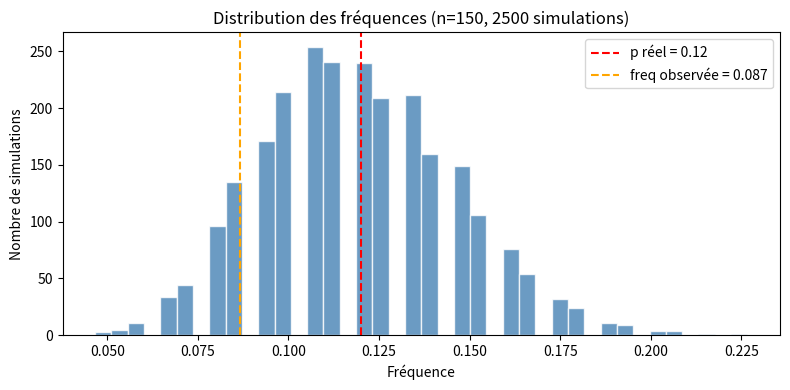

Here is the Python script that generated this plot: (Note: this script raises an exception after producing the figure.)
import numpy as np
import matplotlib.pyplot as plt

# === VARIABLES À CHANGER ===
SEED         = 123
P_ANOMALY    = 0.12   # probabilité de l'événement
N            = 150    # taille d'un échantillon
N_SIMUL      = 2500   # nombre de simulations
N_COMPARE    = [50, 800]  # tailles à comparer pour Q2
# ===========================

np.random.seed(SEED)
data = np.random.binomial(1, P_ANOMALY, size=N)
freq_emp = data.mean()

freqs = np.array([np.random.binomial(1, P_ANOMALY, size=N).mean()
                  for _ in range(N_SIMUL)])

plt.figure(figsize=(8, 4))
plt.hist(freqs, bins=40, color='steelblue', edgecolor='white', alpha=0.8)
plt.axvline(P_ANOMALY, color='red',    linestyle='--', label=f'p réel = {P_ANOMALY}')
plt.axvline(freq_emp,  color='orange', linestyle='--', label=f'freq observée = {freq_emp:.3f}')
plt.xlabel("Fréquence"); plt.ylabel("Nombre de simulations")
plt.title(f"Distribution des fréquences (n={N}, {N_SIMUL} simulations)")
plt.legend(); plt.tight_layout(); plt.show()

print(f"Fréquence empirique      : {freq_emp:.4f}")
print(f"Moyenne des simulations  : {freqs.mean():.4f}  (attendu ≈ {P_ANOMALY})")
print(f"Écart-type simulé        : {freqs.std():.4f}")
print(f"Écart-type théorique     : {np.sqrt(P_ANOMALY*(1-P_ANOMALY)/N):.4f}")

print()
for n_test in N_COMPARE:
    f = np.array([np.random.binomial(1, P_ANOMALY, size=n_test).mean()
                  for _ in range(N_SIMUL)])
    sigma_th = np.sqrt(P_ANOMALY*(1-P_ANOMALY)/n_test)
    print(f"n={n_test:>4} → mean={f.mean():.4f}  std_simulé={f.std():.4f}  std_théorique={sigma_th:.4f}")

import numpy as np
import pymc as pm
import arviz as az
from scipy.stats import binom

# === VARIABLES À CHANGER ===
SEED         = 7
N            = 400
P_INTRUSION  = 0.10
DETECT_H0    = 0.80   # taux détection système NORMAL
DETECT_H1    = 0.55   # taux détection système COMPROMIS
P_FAUX_POS   = 0.15   # prob alerte sans intrusion (identique pour H0 et H1)
# ===========================

np.random.seed(SEED)
intrusion = np.random.binomial(1, P_INTRUSION, size=N)
alerts = np.where(
    intrusion == 1,
    np.random.binomial(1, DETECT_H0, size=N),
    np.random.binomial(1, P_FAUX_POS, size=N)
)

p_alert_H0 = P_INTRUSION * DETECT_H0 + (1 - P_INTRUSION) * P_FAUX_POS
p_alert_H1 = P_INTRUSION * DETECT_H1 + (1 - P_INTRUSION) * P_FAUX_POS
n_alerts   = alerts.sum()

print(f"Alertes observées        : {n_alerts} / {N}")
print(f"P(alerte | H=0, normal)  = {p_alert_H0:.4f}")
print(f"P(alerte | H=1, compromis) = {p_alert_H1:.4f}")
print(f"Différence               = {abs(p_alert_H0 - p_alert_H1):.4f}")

# Analytique (vérification rapide avant PyMC)
lik_H0 = binom.pmf(n_alerts, N, p_alert_H0)
lik_H1 = binom.pmf(n_alerts, N, p_alert_H1)
p_H1_anal = lik_H1 / (lik_H0 + lik_H1)
print(f"\nP(H=1 | données) analytique = {p_H1_anal:.4f}")

# PyMC
with pm.Model() as model_cyber:
    H       = pm.Bernoulli("H", p=0.5)
    p_alert = pm.math.switch(pm.math.eq(H, 1), p_alert_H1, p_alert_H0)
    obs     = pm.Binomial("obs", n=N, p=p_alert, observed=n_alerts)
    trace   = pm.sample(4000, tune=1000, chains=2, progressbar=True,
                        idata_kwargs={"log_likelihood": True})

p_H1_mcmc = float(trace.posterior["H"].values.mean())
print(f"P(H=1 | données) via PyMC   = {p_H1_mcmc:.4f}")
az.plot_posterior(trace, var_names=["H"])

import numpy as np
from scipy import stats
import matplotlib.pyplot as plt

# === VARIABLES À CHANGER ===
N_OBS        = 20     # nombre d'observations
K_SUCCESS    = 13     # nombre de succès
ALPHA_PRIOR  = 1      # prior non-informatif
BETA_PRIOR   = 1
ALPHA_OPT    = 6      # prior optimiste (Q2)
BETA_OPT     = 2
SEUIL_DEPLOY = 0.75   # au-dessus → déploiement
SEUIL_ABANDON= 0.50   # en-dessous → abandon
SEUIL_CALCUL = 0.65   # seuil pour P(p > x) demandé
# ===========================

K_FAIL = N_OBS - K_SUCCESS

# --- Prior non-informatif ---
a_post = ALPHA_PRIOR + K_SUCCESS
b_post = BETA_PRIOR  + K_FAIL
post   = stats.beta(a_post, b_post)
mu     = post.mean()

print(f"Postérieur (non-inf)  : Beta({a_post}, {b_post})")
print(f"Moyenne a posteriori  : {mu:.4f}")
print(f"P(p > {SEUIL_CALCUL}) : {1 - post.cdf(SEUIL_CALCUL):.4f}")
print(f"P(p > {SEUIL_DEPLOY}) : {1 - post.cdf(SEUIL_DEPLOY):.4f}")

if mu >= SEUIL_DEPLOY:
    decision = "DÉPLOIEMENT"
elif mu >= SEUIL_ABANDON:
    decision = "TEST SUPPLÉMENTAIRE"
else:
    decision = "ABANDON"
print(f"Décision              : {decision}  (moyenne {mu:.3f})")

# --- Prior optimiste ---
a_opt = ALPHA_OPT + K_SUCCESS
b_opt = BETA_OPT  + K_FAIL
post_opt = stats.beta(a_opt, b_opt)
mu_opt   = post_opt.mean()
inf_prior = (ALPHA_OPT + BETA_OPT) / (ALPHA_OPT + BETA_OPT + N_OBS)

print(f"\nPostérieur (optimiste) : Beta({a_opt}, {b_opt})")
print(f"Moyenne a posteriori   : {mu_opt:.4f}")
print(f"P(p > {SEUIL_DEPLOY})  : {1 - post_opt.cdf(SEUIL_DEPLOY):.4f}")
print(f"Influence du prior     : {inf_prior:.1%}  ({ALPHA_OPT+BETA_OPT} pseudo-obs / {ALPHA_OPT+BETA_OPT+N_OBS} total)")

# Visualisation
x = np.linspace(0, 1, 500)
plt.figure(figsize=(9, 4))
plt.plot(x, post.pdf(x),     label=f"Prior Beta({ALPHA_PRIOR},{BETA_PRIOR}) → Post Beta({a_post},{b_post})", color='steelblue')
plt.plot(x, post_opt.pdf(x), label=f"Prior Beta({ALPHA_OPT},{BETA_OPT}) → Post Beta({a_opt},{b_opt})",     color='orange')
plt.axvline(SEUIL_CALCUL, color='gray', linestyle=':',  label=f'seuil {SEUIL_CALCUL}')
plt.axvline(SEUIL_DEPLOY, color='red',  linestyle='--', label=f'seuil déploiement {SEUIL_DEPLOY}')
plt.xlabel("p"); plt.ylabel("Densité")
plt.title("Distributions a posteriori")
plt.legend(); plt.tight_layout(); plt.show()

import numpy as np
import pymc as pm
import arviz as az
import matplotlib.pyplot as plt

# === VARIABLES À CHANGER ===
DATA  = np.array([5.1, 5.3, 5.0, 5.2, 9.8, 10.1, 9.9, 10.2])
GROUP = np.array([0,   0,   0,   0,   1,   1,    1,   1   ])
# Priors M1
MU_PRIOR_M1    = DATA.mean()  # centré sur la moyenne globale
SIGMA_PRIOR_M1 = 5
# Priors M2
MU0_PRIOR = DATA[GROUP==0].mean()  # centré sur chaque groupe
MU1_PRIOR = DATA[GROUP==1].mean()
SIGMA_MU   = 2
SIGMA_OBS  = 1
# ===========================

print(f"Moyenne globale (ref M1) : {DATA.mean():.4f}")
print(f"Moyenne groupe 0        : {DATA[GROUP==0].mean():.4f}")
print(f"Moyenne groupe 1        : {DATA[GROUP==1].mean():.4f}")

# M1 : une seule moyenne
with pm.Model() as M1:
    mu    = pm.Normal("mu", mu=MU_PRIOR_M1, sigma=SIGMA_PRIOR_M1)
    sigma = pm.HalfNormal("sigma", sigma=SIGMA_PRIOR_M1)
    obs   = pm.Normal("obs", mu=mu, sigma=sigma, observed=DATA)
    tr1   = pm.sample(2000, tune=1000, chains=2, progressbar=False,
                      idata_kwargs={"log_likelihood": True})
    ppc1  = pm.sample_posterior_predictive(tr1)

# M2 : deux régimes
with pm.Model() as M2:
    mu0   = pm.Normal("mu0", mu=MU0_PRIOR, sigma=SIGMA_MU)
    mu1   = pm.Normal("mu1", mu=MU1_PRIOR, sigma=SIGMA_MU)
    sigma = pm.HalfNormal("sigma", sigma=SIGMA_OBS)
    mu    = pm.math.switch(pm.math.eq(GROUP, 0), mu0, mu1)
    obs   = pm.Normal("obs", mu=mu, sigma=sigma, observed=DATA)
    tr2   = pm.sample(2000, tune=1000, chains=2, progressbar=False,
                      idata_kwargs={"log_likelihood": True})
    ppc2  = pm.sample_posterior_predictive(tr2)

# LOO
comp = az.compare({"M1": tr1, "M2": tr2}, ic="loo")
print("\n--- Comparaison LOO ---")
print(comp)
print("→ Meilleur modèle :", comp.index[0])

# PPC
fig, axes = plt.subplots(1, 2, figsize=(12, 4))
for ax, ppc, name in zip(axes, [ppc1, ppc2], ["M1 (1 régime)", "M2 (2 régimes)"]):
    vals = ppc.posterior_predictive["obs"].values.reshape(-1, len(DATA))
    for i in range(min(200, len(vals))):
        ax.scatter(range(len(DATA)), vals[i], alpha=0.02, color='steelblue', s=10)
    ax.scatter(range(len(DATA)), DATA, color='red', zorder=5, label='Observations')
    ax.set_title(f"PPC — {name}"); ax.legend()
plt.tight_layout(); plt.show()
